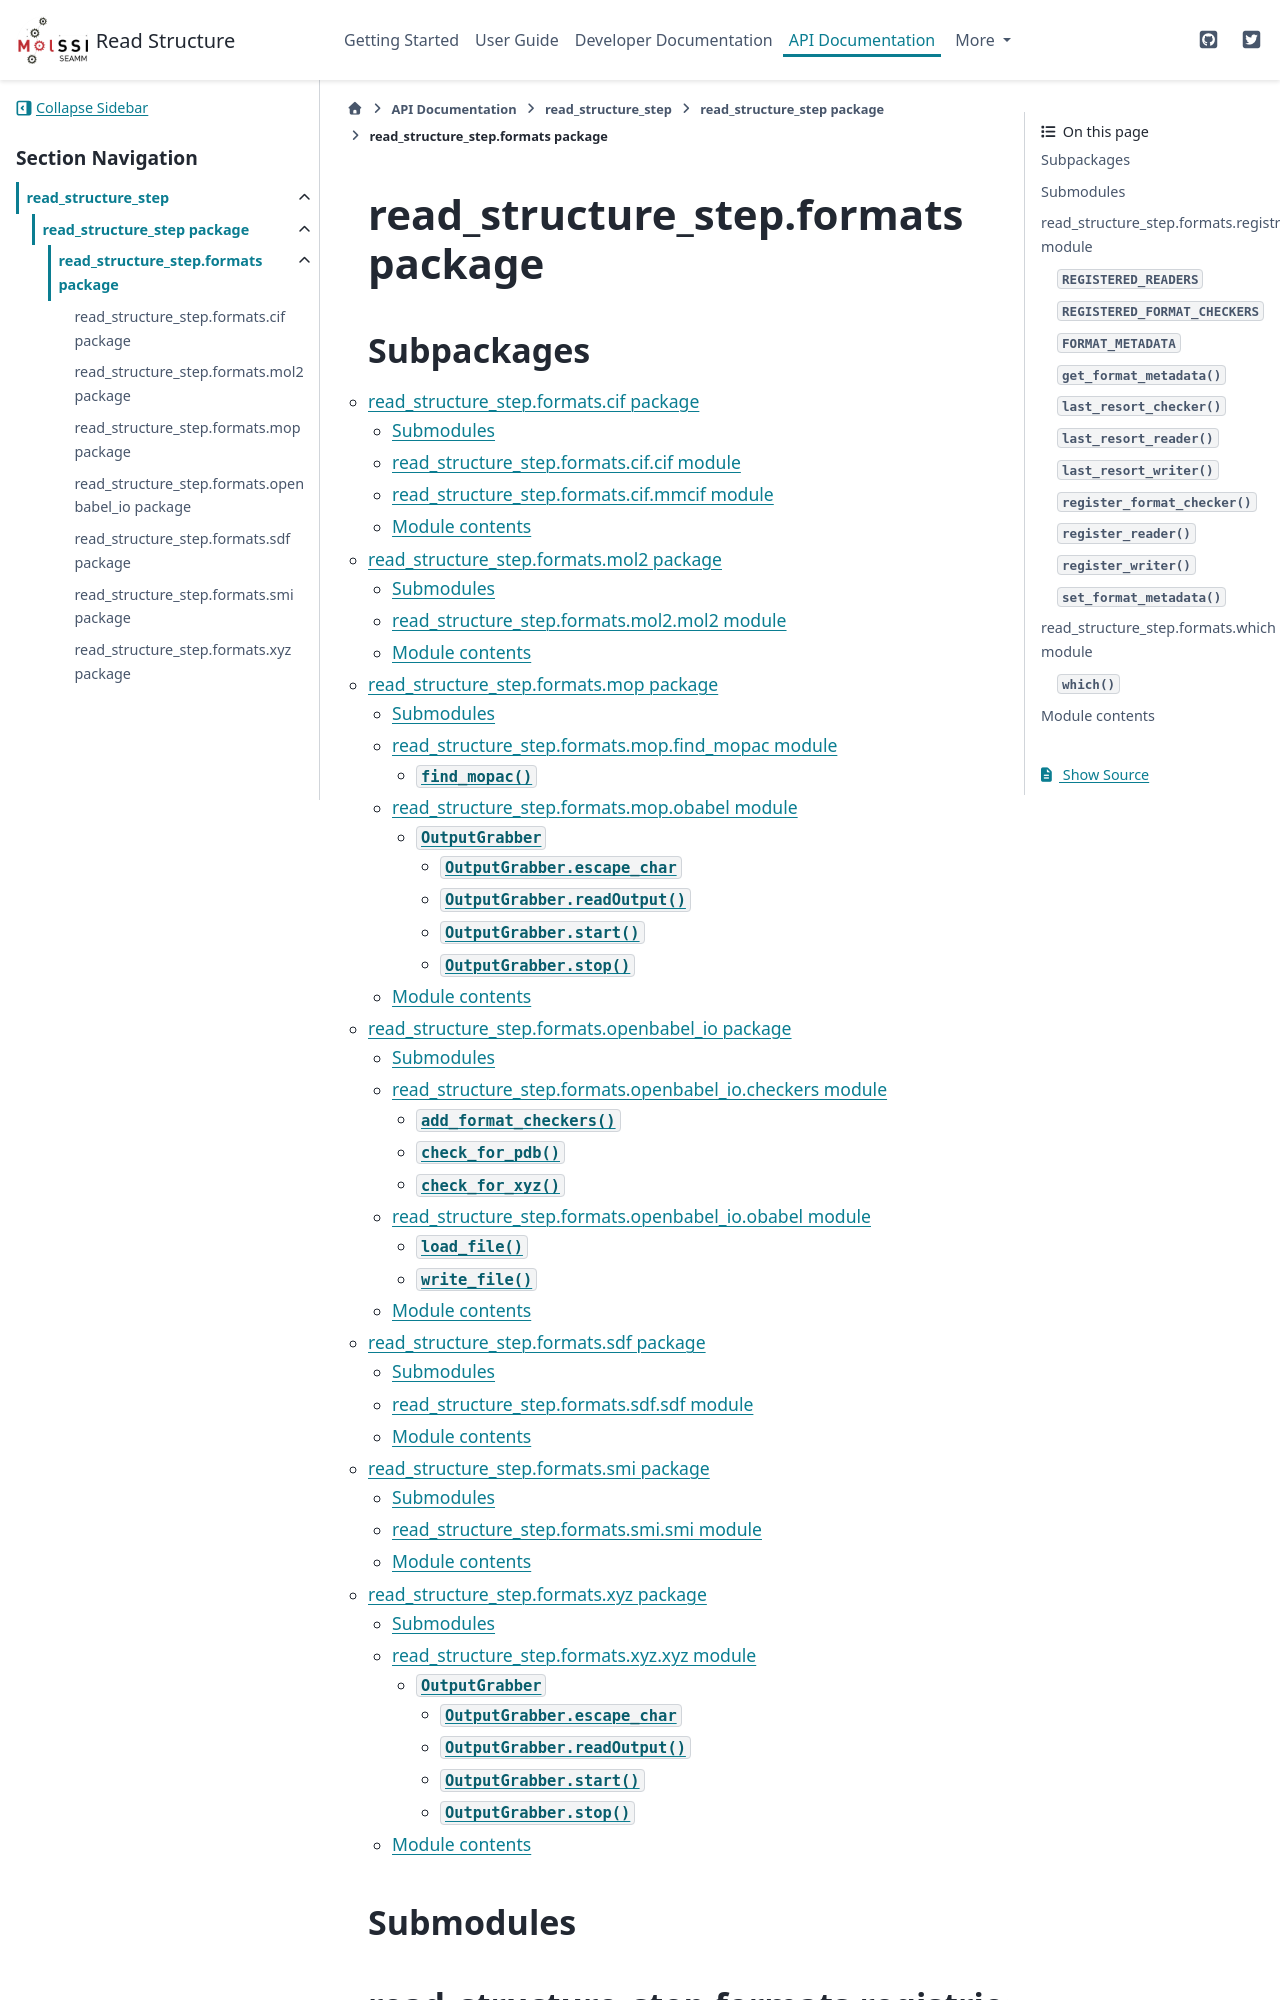

repository: molssi-seamm/read_structure_step · page: api/read_structure_step.formats.html · generator: sphinx

read\_structure\_step.formats package
=====================================

Subpackages
-----------

.. toctree::
   :maxdepth: 4

   read_structure_step.formats.cif
   read_structure_step.formats.mol2
   read_structure_step.formats.mop
   read_structure_step.formats.openbabel_io
   read_structure_step.formats.sdf
   read_structure_step.formats.smi
   read_structure_step
